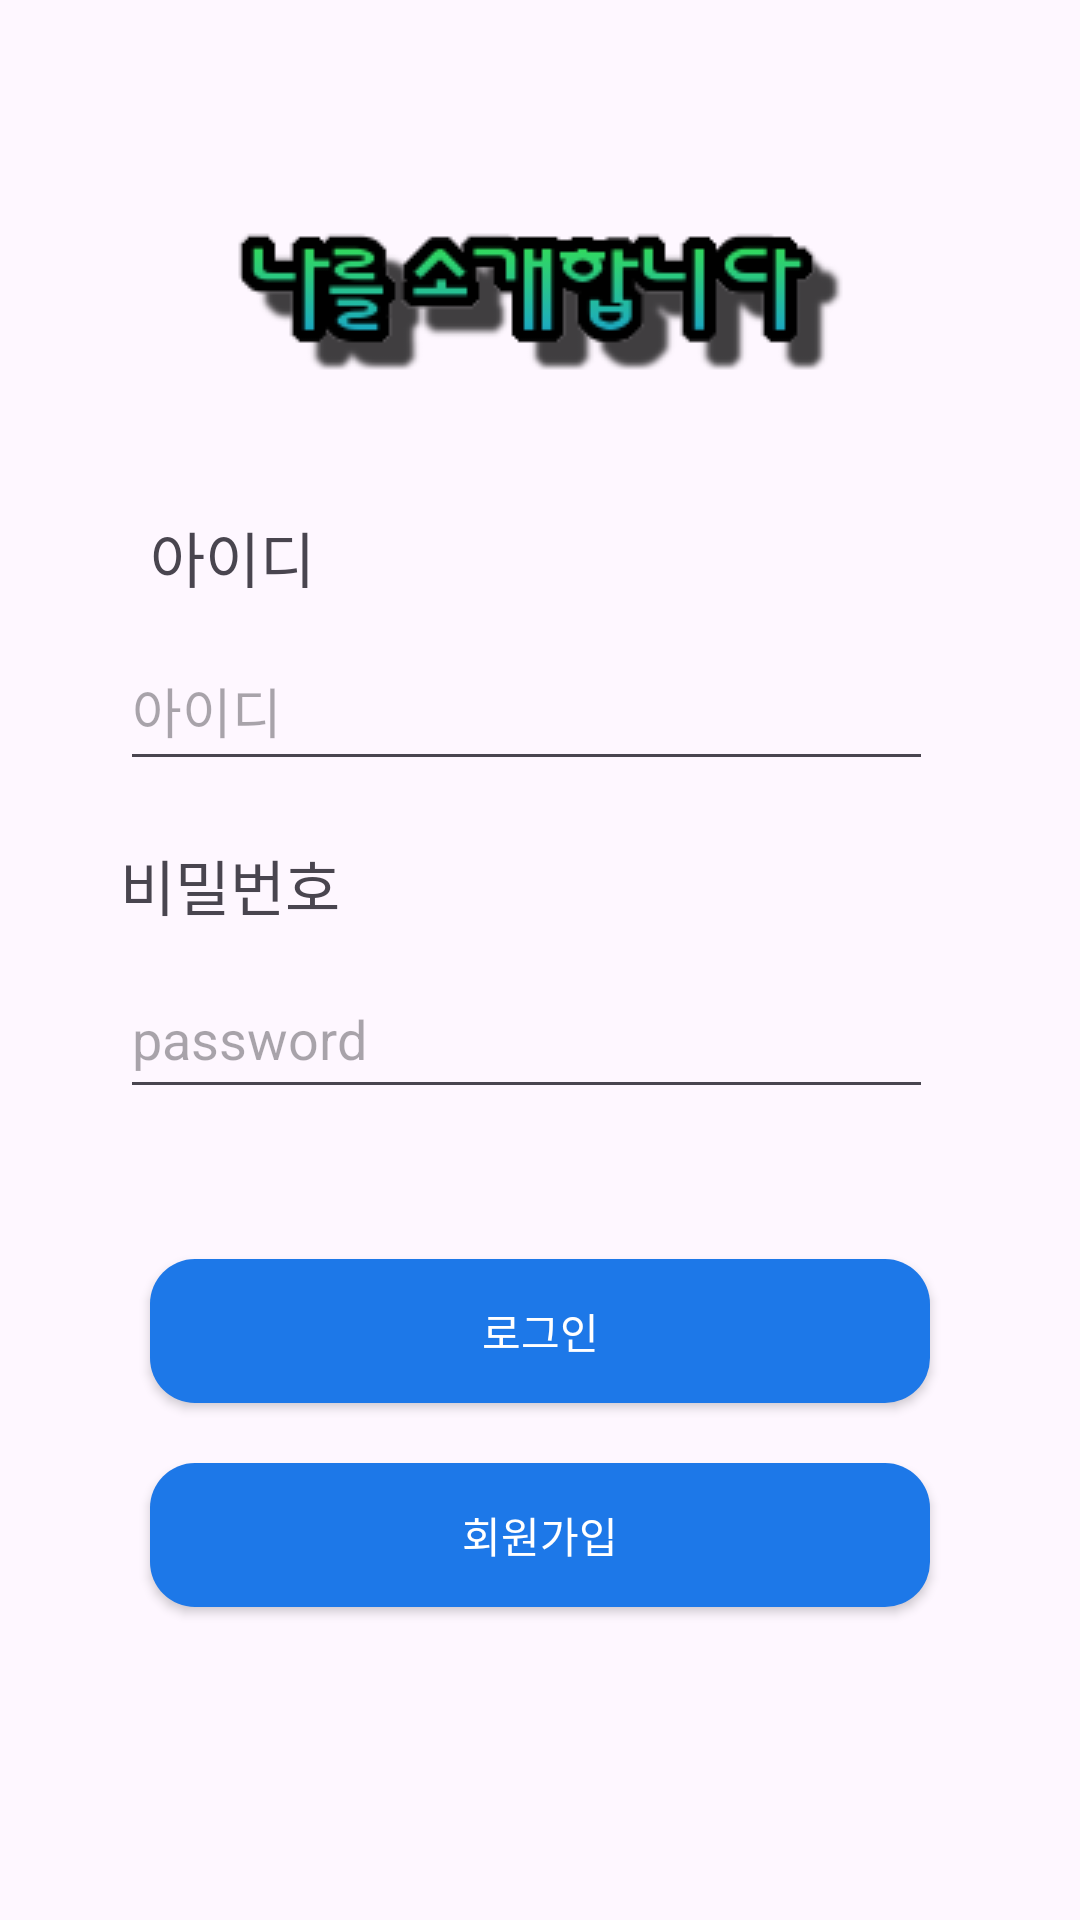

Reconstruct the res/layout file that produces this screen, plus the resources it refers to.
<!-- AndroidManifest.xml: application theme Theme.ProduceMe -->
<!-- res/layout/activity_loginin.xml -->
<?xml version="1.0" encoding="utf-8"?>
<androidx.constraintlayout.widget.ConstraintLayout xmlns:android="http://schemas.android.com/apk/res/android"
    xmlns:app="http://schemas.android.com/apk/res-auto"
    xmlns:tools="http://schemas.android.com/tools"
    android:layout_width="match_parent"
    android:layout_height="match_parent"
    tools:context=".SignInActivity">

    <TextView
        android:id="@+id/textView"
        android:layout_width="wrap_content"
        android:layout_height="wrap_content"
        android:layout_marginStart="50dp"
        android:layout_marginTop="40dp"
        android:layout_marginEnd="305dp"
        android:text="아이디"
        android:textSize="20sp"
        app:layout_constraintEnd_toEndOf="parent"
        app:layout_constraintHorizontal_bias="0.0"
        app:layout_constraintStart_toStartOf="parent"
        app:layout_constraintTop_toBottomOf="@+id/imageView" />

    <EditText
        android:id="@+id/et_id"
        android:layout_width="match_parent"
        android:layout_height="50dp"
        android:layout_marginStart="40dp"
        android:layout_marginTop="10dp"
        android:layout_marginEnd="49dp"
        android:ems="10"
        android:hint="아이디"
        android:inputType="text"
        app:layout_constraintEnd_toEndOf="parent"
        app:layout_constraintHorizontal_bias="0.0"
        app:layout_constraintStart_toStartOf="parent"
        app:layout_constraintTop_toBottomOf="@+id/textView" />

    <TextView
        android:id="@+id/textView2"
        android:layout_width="wrap_content"
        android:layout_height="wrap_content"
        android:layout_marginStart="40dp"
        android:layout_marginTop="20dp"
        android:layout_marginEnd="286dp"
        android:text="비밀번호"
        android:textSize="20sp"
        app:layout_constraintEnd_toEndOf="parent"
        app:layout_constraintHorizontal_bias="0.0"
        app:layout_constraintStart_toStartOf="parent"
        app:layout_constraintTop_toBottomOf="@+id/et_id" />

    <EditText
        android:id="@+id/editTextTextPassword"
        android:layout_width="match_parent"
        android:layout_height="50dp"
        android:layout_marginStart="40dp"
        android:layout_marginTop="10dp"
        android:layout_marginEnd="49dp"
        android:ems="10"
        android:hint="password"
        android:inputType="textPassword"
        app:layout_constraintEnd_toEndOf="parent"
        app:layout_constraintStart_toStartOf="parent"
        app:layout_constraintTop_toBottomOf="@+id/textView2" />

    <androidx.appcompat.widget.AppCompatButton
        android:id="@+id/btn_login"
        android:layout_width="0dp"
        android:layout_height="wrap_content"
        android:layout_marginStart="50dp"
        android:layout_marginTop="50dp"
        android:layout_marginEnd="50dp"
        android:background="@drawable/button_style"
        android:textColor="@drawable/button_text_style"
        android:text="로그인"
        app:layout_constraintEnd_toEndOf="parent"
        app:layout_constraintStart_toStartOf="parent"
        app:layout_constraintTop_toBottomOf="@+id/editTextTextPassword" />

    <androidx.appcompat.widget.AppCompatButton
        android:id="@+id/btn_join"
        android:layout_width="0dp"
        android:layout_height="wrap_content"
        android:layout_marginStart="50dp"
        android:layout_marginTop="20dp"
        android:layout_marginEnd="50dp"
        android:text="회원가입"
        android:background="@drawable/button_style"
        android:textColor="@drawable/button_text_style"
        app:layout_constraintEnd_toEndOf="parent"
        app:layout_constraintStart_toStartOf="parent"
        app:layout_constraintTop_toBottomOf="@+id/btn_login" />


    <ImageView
        android:id="@+id/imageView"
        android:layout_width="wrap_content"
        android:layout_height="wrap_content"
        android:layout_marginStart="90dp"
        android:layout_marginTop="70dp"
        android:layout_marginEnd="90dp"
        android:src="@drawable/logo"
        app:layout_constraintEnd_toEndOf="parent"
        app:layout_constraintStart_toStartOf="parent"
        app:layout_constraintTop_toTopOf="parent" />

</androidx.constraintlayout.widget.ConstraintLayout>
<!-- resources referenced by this layout -->
<resources>
  <!-- drawable button_style (drawable) -->
  <?xml version="1.0" encoding="utf-8"?>
  <selector xmlns:android="http://schemas.android.com/apk/res/android">
  
      <item android:state_enabled="false">
          <shape android:shape="rectangle">
              <corners android:radius="15dp"/>
              <solid android:color="#8C8C8C"/>
          </shape>
      </item>
      <item android:state_pressed="true">
          <shape android:shape="rectangle">
              <corners android:radius="15dp"/>
              <solid android:color="@color/green"/>
          </shape>
      </item>
      <item>
          <shape android:shape="rectangle">
              <corners android:radius="15dp"/>
              <solid android:color="@color/blue"/>
          </shape>
      </item>
  
  </selector>
  <!-- drawable button_text_style (drawable) -->
  <?xml version="1.0" encoding="utf-8"?>
  <selector xmlns:android="http://schemas.android.com/apk/res/android">
  
      <item android:state_pressed="true" android:color="@color/black" />
      <item android:color="@color/white"/>
  
  </selector>
  <!-- drawable logo: png bitmap (drawable, 6158 bytes) -->
  <style name="Theme.ProduceMe" parent="Base.Theme.ProduceMe" />
  <color name="green">#00A300</color>
  <color name="blue">#1D78E8</color>
  <color name="black">#FF000000</color>
  <color name="white">#FFFFFFFF</color>
  <style name="Base.Theme.ProduceMe" parent="Theme.Material3.DayNight.NoActionBar">
          
          
      </style>
</resources>
